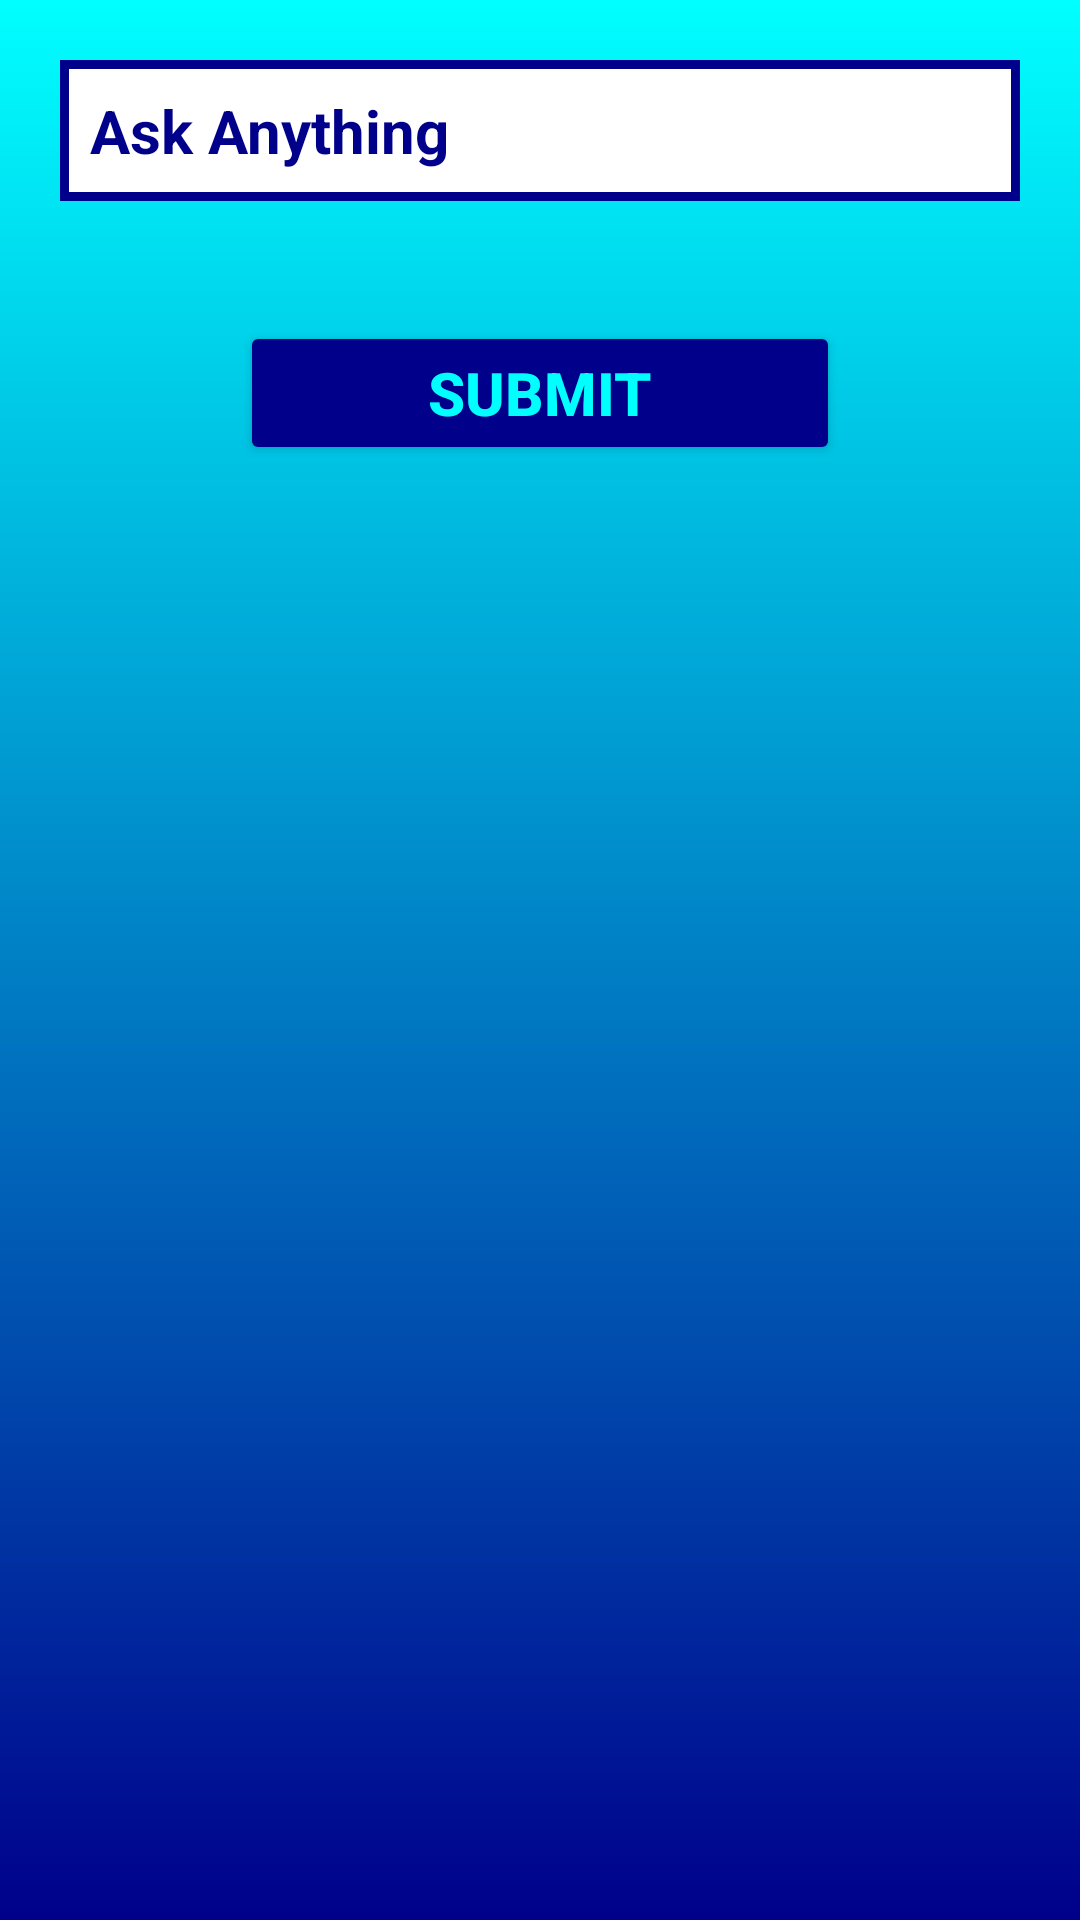

Reconstruct the res/layout file that produces this screen, plus the resources it refers to.
<!-- AndroidManifest.xml: application theme Theme.SocioBuzz -->
<!-- res/layout/activity_ask.xml -->
<?xml version="1.0" encoding="utf-8"?>
<LinearLayout xmlns:android="http://schemas.android.com/apk/res/android"
    xmlns:app="http://schemas.android.com/apk/res-auto"
    xmlns:tools="http://schemas.android.com/tools"
    android:layout_width="match_parent"
    android:layout_height="match_parent"
    android:orientation="vertical"
    android:background="@drawable/gradient"
    tools:context=".AskActivity">

    <EditText
        android:id="@+id/ask_et_question"
        android:layout_width="match_parent"
        android:layout_height="wrap_content"
        android:layout_margin="20dp"
        android:background="@drawable/custom_input_question"
        android:padding="10dp"
        android:hint="Ask Anything"
        android:textColorHint="@color/deepblue"
        android:textColor="@color/black"
        android:textSize="20sp"
        android:textStyle="bold"
        tools:ignore="MissingConstraints"/>

    <Button
        android:id="@+id/btn_submit"
        android:layout_width="200dp"
        android:layout_height="wrap_content"
        android:layout_gravity="center"
        android:layout_margin="20dp"
        android:backgroundTint="@color/deepblue"
        android:text="Submit"
        android:textColor="@color/coppersulphate"
        android:textSize="20sp"
        android:textStyle="bold" />




</LinearLayout>
<!-- resources referenced by this layout -->
<resources>
  <color name="black">#FF000000</color>
  <color name="coppersulphate">#00FFFF</color>
  <color name="deepblue">#00008B</color>
  <!-- drawable custom_input_question (drawable-xxxhdpi) -->
  <?xml version="1.0" encoding="utf-8"?>
  <selector xmlns:android="http://schemas.android.com/apk/res/android">
      <item android:state_enabled="true" android:state_focused="true">
          <shape android:shape="rectangle">
              <solid android:color="@color/white"/>
              <stroke android:color="@color/black" android:width="3dp"/>
          </shape>
      </item>
  
      <item android:state_enabled="true" >
          <shape android:shape="rectangle">
              <solid android:color="@color/white"/>
              <stroke android:color="@color/deepblue" android:width="3dp"/>
          </shape>
      </item>
  </selector>
  <!-- drawable gradient (drawable) -->
  <?xml version="1.0" encoding="utf-8"?>
  <shape xmlns:android="http://schemas.android.com/apk/res/android"
      android:shape="rectangle">
      <gradient
          android:startColor="#00008B"
          android:endColor="#00FFFF"
          android:angle="90"/>
  </shape>
  <style name="Theme.SocioBuzz" parent="Theme.MaterialComponents.DayNight.NoActionBar">
          
  
      </style>
  <color name="white">#FFFFFFFF</color>
</resources>
